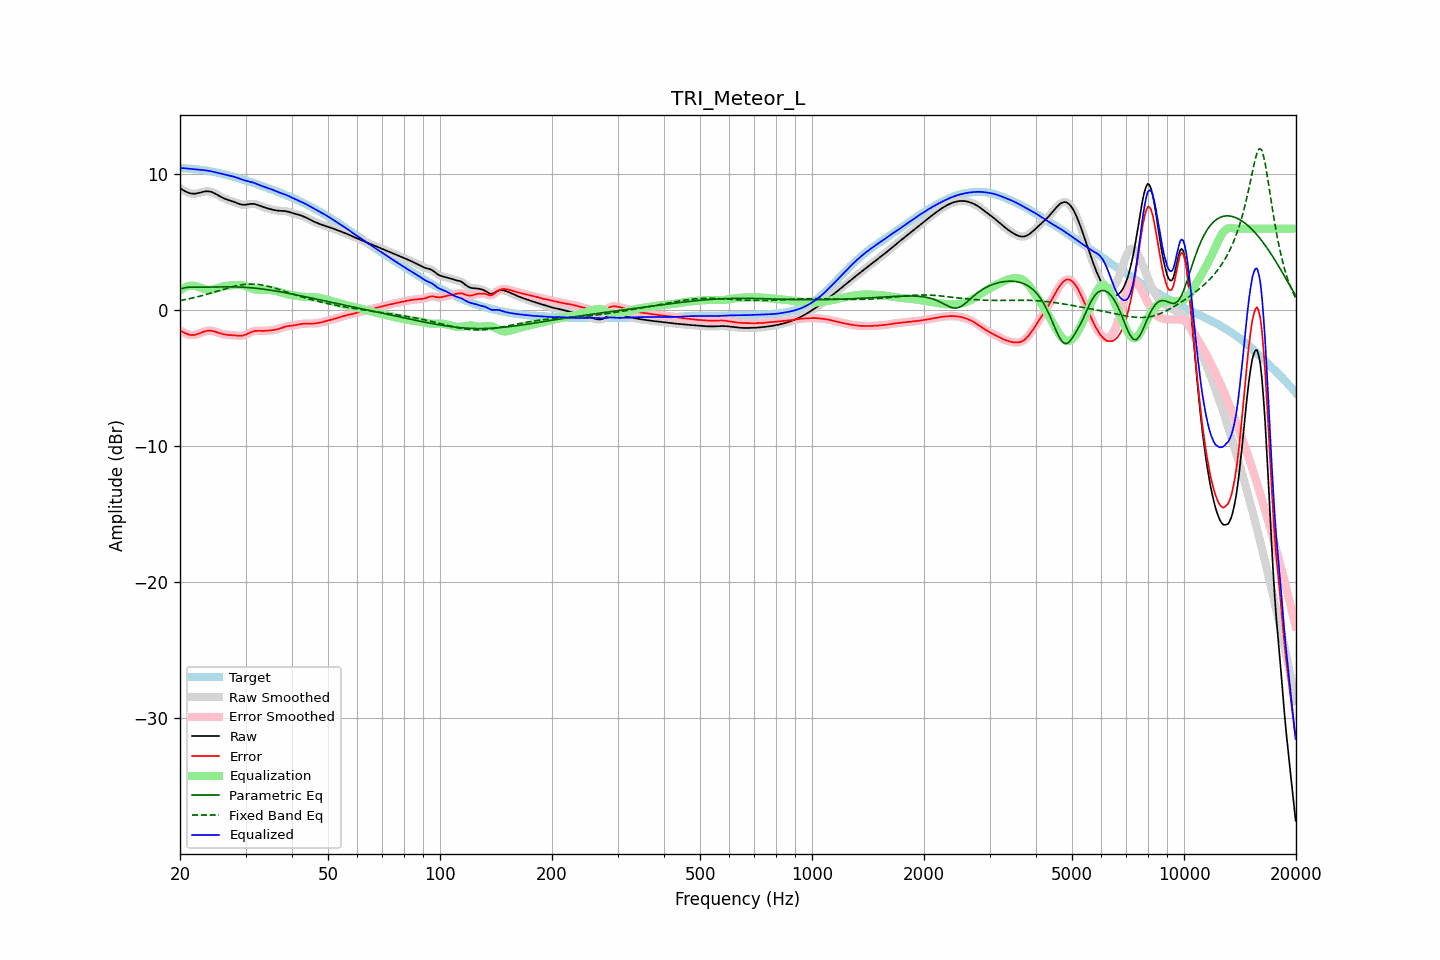

The data file committed next to this chart (first rows):
frequency, raw, error, smoothed, error_smoothed, equalization, parametric_eq, fixed_band_eq, equalized_raw, equalized_smoothed, target
20.00, 8.97, -1.48, 8.97, -1.48, 1.47, 1.57, 0.71, 10.43, 10.44, 10.45
20.20, 8.90, -1.54, 8.89, -1.55, 1.55, 1.60, 0.74, 10.45, 10.44, 10.44
20.40, 8.83, -1.61, 8.82, -1.61, 1.62, 1.63, 0.76, 10.45, 10.44, 10.43
20.61, 8.76, -1.67, 8.76, -1.67, 1.68, 1.65, 0.78, 10.44, 10.44, 10.43
20.81, 8.70, -1.72, 8.70, -1.73, 1.73, 1.68, 0.81, 10.43, 10.43, 10.42
21.02, 8.65, -1.77, 8.65, -1.77, 1.77, 1.69, 0.83, 10.41, 10.41, 10.42
21.23, 8.60, -1.81, 8.61, -1.80, 1.79, 1.70, 0.86, 10.40, 10.40, 10.41
21.44, 8.58, -1.82, 8.58, -1.82, 1.81, 1.70, 0.88, 10.39, 10.39, 10.40
21.66, 8.57, -1.82, 8.57, -1.82, 1.81, 1.71, 0.91, 10.38, 10.38, 10.39
21.87, 8.57, -1.81, 8.57, -1.81, 1.80, 1.71, 0.94, 10.37, 10.37, 10.38
22.09, 8.58, -1.78, 8.58, -1.78, 1.77, 1.70, 0.97, 10.36, 10.36, 10.36
22.31, 8.60, -1.74, 8.60, -1.75, 1.74, 1.70, 1.00, 10.34, 10.34, 10.35
22.54, 8.63, -1.70, 8.63, -1.70, 1.70, 1.70, 1.03, 10.33, 10.33, 10.33
22.76, 8.66, -1.65, 8.67, -1.65, 1.65, 1.70, 1.06, 10.32, 10.32, 10.32
22.99, 8.70, -1.61, 8.70, -1.61, 1.61, 1.70, 1.09, 10.31, 10.31, 10.30
23.22, 8.72, -1.56, 8.72, -1.56, 1.57, 1.70, 1.12, 10.30, 10.30, 10.29
23.45, 8.74, -1.53, 8.74, -1.53, 1.54, 1.70, 1.15, 10.28, 10.28, 10.27
23.69, 8.75, -1.51, 8.75, -1.51, 1.52, 1.70, 1.19, 10.26, 10.26, 10.25
23.92, 8.74, -1.49, 8.74, -1.50, 1.51, 1.70, 1.22, 10.25, 10.25, 10.23
24.16, 8.72, -1.50, 8.72, -1.50, 1.51, 1.71, 1.26, 10.22, 10.22, 10.21
24.40, 8.68, -1.51, 8.68, -1.51, 1.52, 1.71, 1.29, 10.20, 10.20, 10.19
24.65, 8.63, -1.54, 8.63, -1.54, 1.55, 1.71, 1.33, 10.17, 10.17, 10.17
24.89, 8.57, -1.58, 8.57, -1.58, 1.58, 1.72, 1.36, 10.14, 10.14, 10.14
25.14, 8.50, -1.62, 8.50, -1.62, 1.61, 1.72, 1.40, 10.11, 10.11, 10.12
25.39, 8.43, -1.66, 8.43, -1.66, 1.65, 1.72, 1.43, 10.08, 10.09, 10.09
25.65, 8.37, -1.70, 8.37, -1.70, 1.69, 1.72, 1.47, 10.06, 10.06, 10.06
25.91, 8.30, -1.73, 8.30, -1.73, 1.72, 1.73, 1.51, 10.03, 10.03, 10.04
26.16, 8.24, -1.76, 8.25, -1.76, 1.75, 1.73, 1.54, 10.00, 10.00, 10.01
26.43, 8.19, -1.78, 8.19, -1.78, 1.78, 1.73, 1.58, 9.97, 9.97, 9.98
26.69, 8.15, -1.80, 8.15, -1.80, 1.80, 1.73, 1.61, 9.95, 9.94, 9.95
26.96, 8.11, -1.81, 8.11, -1.81, 1.81, 1.73, 1.65, 9.92, 9.92, 9.92
27.23, 8.07, -1.82, 8.07, -1.82, 1.82, 1.73, 1.68, 9.89, 9.89, 9.89
27.50, 8.03, -1.83, 8.03, -1.83, 1.83, 1.73, 1.71, 9.87, 9.86, 9.86
27.77, 7.99, -1.84, 7.99, -1.84, 1.85, 1.72, 1.74, 9.84, 9.83, 9.83
28.05, 7.95, -1.84, 7.95, -1.85, 1.86, 1.72, 1.77, 9.80, 9.80, 9.79
28.33, 7.90, -1.86, 7.90, -1.86, 1.86, 1.72, 1.80, 9.76, 9.76, 9.76
28.62, 7.85, -1.86, 7.85, -1.86, 1.87, 1.71, 1.82, 9.72, 9.72, 9.72
28.90, 7.81, -1.87, 7.81, -1.87, 1.87, 1.71, 1.84, 9.68, 9.68, 9.68
29.19, 7.78, -1.87, 7.78, -1.87, 1.85, 1.70, 1.86, 9.63, 9.63, 9.65
29.48, 7.76, -1.86, 7.76, -1.85, 1.83, 1.70, 1.88, 9.59, 9.59, 9.61
29.78, 7.75, -1.82, 7.75, -1.82, 1.80, 1.69, 1.90, 9.56, 9.56, 9.58
30.08, 7.76, -1.78, 7.76, -1.78, 1.76, 1.68, 1.91, 9.52, 9.53, 9.54
30.38, 7.78, -1.73, 7.78, -1.72, 1.72, 1.67, 1.92, 9.50, 9.50, 9.50
30.68, 7.80, -1.67, 7.80, -1.67, 1.67, 1.67, 1.92, 9.47, 9.47, 9.47
30.99, 7.82, -1.61, 7.82, -1.61, 1.63, 1.66, 1.93, 9.44, 9.44, 9.43
31.30, 7.82, -1.57, 7.82, -1.57, 1.59, 1.64, 1.93, 9.41, 9.41, 9.39
31.61, 7.82, -1.53, 7.81, -1.54, 1.55, 1.63, 1.92, 9.37, 9.37, 9.35
31.93, 7.79, -1.52, 7.79, -1.52, 1.53, 1.62, 1.92, 9.32, 9.32, 9.31
32.24, 7.76, -1.51, 7.76, -1.51, 1.52, 1.61, 1.91, 9.27, 9.27, 9.27
32.57, 7.72, -1.51, 7.72, -1.51, 1.51, 1.59, 1.89, 9.23, 9.22, 9.22
32.89, 7.67, -1.51, 7.67, -1.51, 1.51, 1.58, 1.88, 9.18, 9.18, 9.18
33.22, 7.63, -1.52, 7.63, -1.52, 1.51, 1.57, 1.86, 9.13, 9.13, 9.14
33.55, 7.58, -1.52, 7.58, -1.52, 1.51, 1.55, 1.84, 9.09, 9.09, 9.10
33.89, 7.54, -1.51, 7.54, -1.51, 1.51, 1.53, 1.81, 9.05, 9.05, 9.06
34.23, 7.51, -1.50, 7.51, -1.50, 1.50, 1.52, 1.79, 9.01, 9.01, 9.01
34.57, 7.47, -1.49, 7.47, -1.49, 1.50, 1.50, 1.76, 8.97, 8.97, 8.97
34.92, 7.44, -1.48, 7.44, -1.48, 1.49, 1.48, 1.73, 8.93, 8.93, 8.92
35.27, 7.41, -1.47, 7.41, -1.47, 1.47, 1.46, 1.70, 8.88, 8.88, 8.88
35.62, 7.38, -1.46, 7.38, -1.46, 1.45, 1.45, 1.66, 8.83, 8.83, 8.84
35.97, 7.36, -1.44, 7.36, -1.44, 1.43, 1.43, 1.63, 8.79, 8.79, 8.80
... 635 more rows
